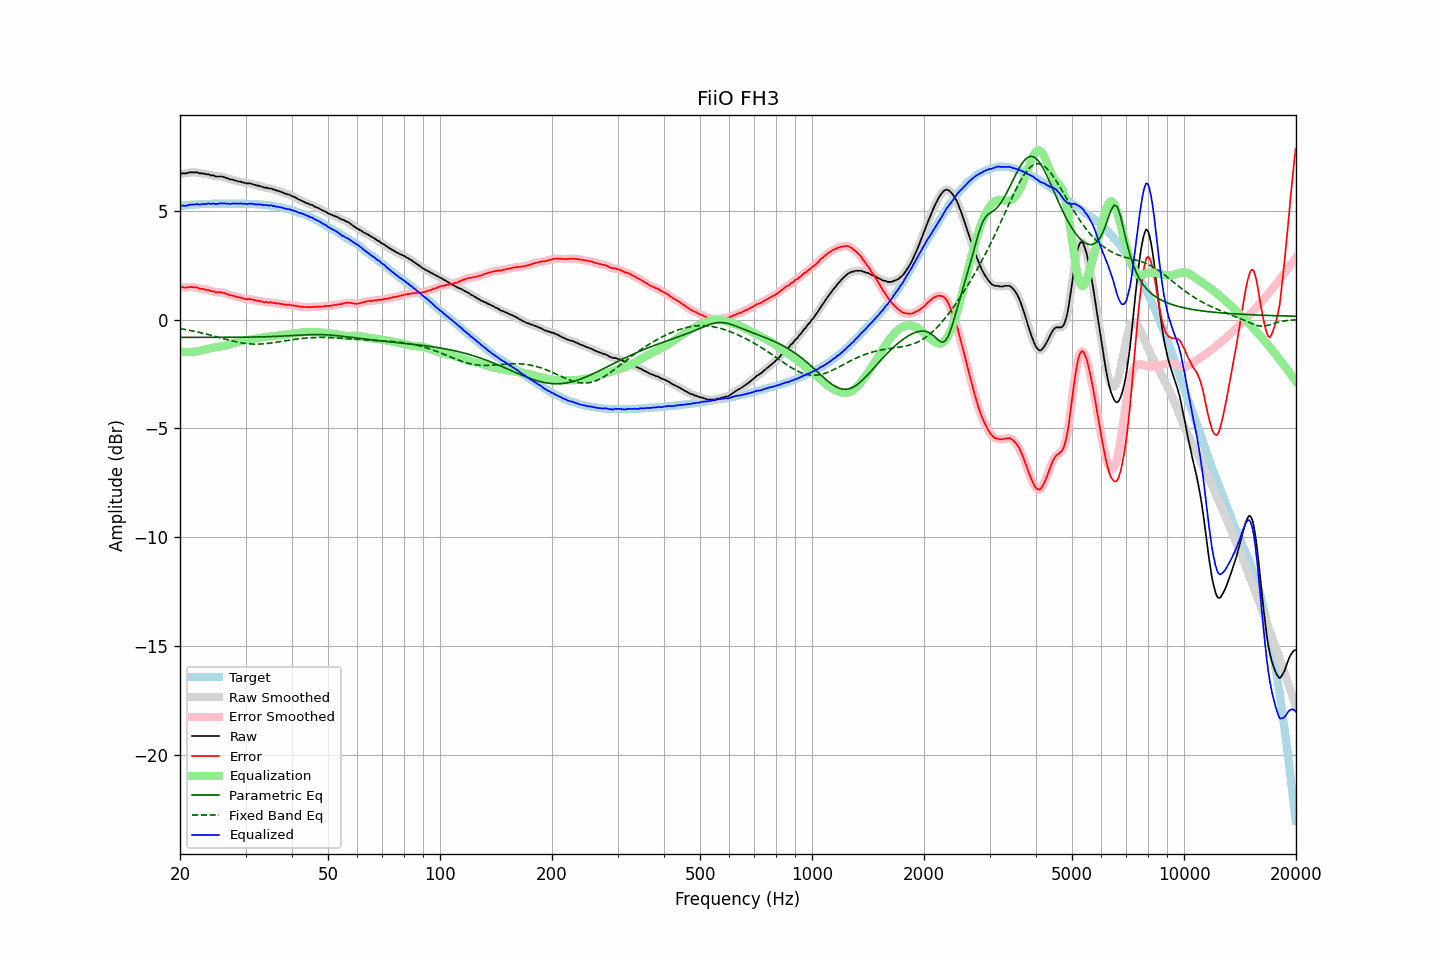

Source data for this figure (header and first rows):
frequency, raw, error, smoothed, error_smoothed, equalization, parametric_eq, fixed_band_eq, equalized_raw, equalized_smoothed, target
20.00, 6.69, 1.48, 6.70, 1.49, -1.47, -0.82, -0.42, 5.22, 5.23, 5.21
20.20, 6.71, 1.49, 6.70, 1.48, -1.48, -0.82, -0.43, 5.23, 5.22, 5.22
20.40, 6.71, 1.48, 6.70, 1.47, -1.48, -0.82, -0.44, 5.23, 5.22, 5.23
20.61, 6.71, 1.47, 6.71, 1.47, -1.49, -0.82, -0.45, 5.22, 5.22, 5.24
20.81, 6.71, 1.47, 6.72, 1.48, -1.49, -0.82, -0.47, 5.22, 5.23, 5.24
21.02, 6.74, 1.49, 6.73, 1.48, -1.49, -0.82, -0.48, 5.25, 5.24, 5.25
21.23, 6.76, 1.50, 6.75, 1.49, -1.49, -0.82, -0.49, 5.27, 5.26, 5.26
21.44, 6.76, 1.49, 6.76, 1.49, -1.49, -0.82, -0.51, 5.27, 5.27, 5.27
21.66, 6.76, 1.49, 6.76, 1.49, -1.48, -0.82, -0.52, 5.28, 5.28, 5.27
21.87, 6.76, 1.48, 6.76, 1.48, -1.48, -0.82, -0.54, 5.28, 5.29, 5.28
22.09, 6.76, 1.48, 6.76, 1.47, -1.47, -0.82, -0.56, 5.29, 5.29, 5.28
22.31, 6.76, 1.47, 6.74, 1.45, -1.45, -0.82, -0.57, 5.30, 5.29, 5.29
22.54, 6.71, 1.42, 6.73, 1.43, -1.44, -0.82, -0.59, 5.27, 5.29, 5.29
22.76, 6.71, 1.41, 6.71, 1.42, -1.42, -0.82, -0.61, 5.29, 5.29, 5.30
22.99, 6.71, 1.41, 6.70, 1.40, -1.41, -0.82, -0.62, 5.30, 5.29, 5.30
23.22, 6.70, 1.40, 6.69, 1.39, -1.39, -0.82, -0.64, 5.31, 5.30, 5.30
23.45, 6.67, 1.36, 6.68, 1.38, -1.37, -0.82, -0.66, 5.30, 5.31, 5.31
23.69, 6.67, 1.36, 6.67, 1.36, -1.35, -0.82, -0.68, 5.32, 5.31, 5.31
23.92, 6.67, 1.36, 6.65, 1.34, -1.33, -0.82, -0.70, 5.33, 5.31, 5.31
24.16, 6.62, 1.31, 6.64, 1.33, -1.32, -0.82, -0.72, 5.30, 5.32, 5.31
24.40, 6.62, 1.30, 6.62, 1.30, -1.30, -0.82, -0.74, 5.32, 5.32, 5.32
24.65, 6.62, 1.30, 6.60, 1.28, -1.29, -0.82, -0.76, 5.33, 5.31, 5.32
24.89, 6.57, 1.25, 6.58, 1.26, -1.27, -0.82, -0.78, 5.29, 5.31, 5.32
25.14, 6.57, 1.25, 6.57, 1.25, -1.26, -0.82, -0.80, 5.30, 5.31, 5.32
25.39, 6.57, 1.25, 6.57, 1.25, -1.25, -0.82, -0.82, 5.32, 5.31, 5.32
25.65, 6.57, 1.25, 6.57, 1.25, -1.24, -0.82, -0.84, 5.33, 5.33, 5.32
25.91, 6.57, 1.25, 6.56, 1.24, -1.23, -0.82, -0.86, 5.34, 5.34, 5.32
26.16, 6.54, 1.22, 6.54, 1.22, -1.21, -0.82, -0.88, 5.33, 5.33, 5.32
26.43, 6.53, 1.21, 6.52, 1.20, -1.20, -0.82, -0.90, 5.33, 5.33, 5.32
26.69, 6.49, 1.17, 6.49, 1.17, -1.18, -0.82, -0.92, 5.31, 5.32, 5.32
26.96, 6.48, 1.16, 6.47, 1.15, -1.16, -0.82, -0.94, 5.32, 5.31, 5.32
27.23, 6.43, 1.11, 6.44, 1.12, -1.13, -0.82, -0.96, 5.30, 5.31, 5.32
27.50, 6.43, 1.11, 6.43, 1.11, -1.11, -0.82, -0.97, 5.32, 5.32, 5.32
27.77, 6.42, 1.10, 6.41, 1.09, -1.09, -0.81, -0.99, 5.33, 5.32, 5.32
28.05, 6.39, 1.07, 6.39, 1.07, -1.07, -0.81, -1.01, 5.32, 5.32, 5.32
28.33, 6.38, 1.06, 6.37, 1.05, -1.05, -0.81, -1.03, 5.33, 5.32, 5.32
28.62, 6.34, 1.02, 6.35, 1.03, -1.03, -0.81, -1.04, 5.31, 5.32, 5.32
28.90, 6.34, 1.02, 6.33, 1.01, -1.01, -0.81, -1.06, 5.33, 5.32, 5.32
29.19, 6.33, 1.01, 6.32, 1.00, -0.99, -0.81, -1.07, 5.33, 5.32, 5.32
29.48, 6.29, 0.97, 6.30, 0.98, -0.98, -0.81, -1.08, 5.31, 5.32, 5.32
29.78, 6.29, 0.97, 6.28, 0.96, -0.97, -0.81, -1.09, 5.32, 5.31, 5.32
30.08, 6.25, 0.93, 6.26, 0.94, -0.95, -0.81, -1.10, 5.30, 5.30, 5.32
30.38, 6.25, 0.94, 6.25, 0.94, -0.94, -0.81, -1.11, 5.31, 5.31, 5.31
30.68, 6.25, 0.94, 6.24, 0.93, -0.93, -0.81, -1.12, 5.32, 5.31, 5.31
30.99, 6.25, 0.94, 6.24, 0.93, -0.92, -0.81, -1.12, 5.33, 5.32, 5.31
31.30, 6.21, 0.91, 6.22, 0.92, -0.91, -0.80, -1.13, 5.30, 5.31, 5.30
31.61, 6.20, 0.90, 6.19, 0.89, -0.90, -0.80, -1.13, 5.30, 5.30, 5.30
31.93, 6.17, 0.88, 6.17, 0.88, -0.88, -0.80, -1.13, 5.29, 5.29, 5.29
32.24, 6.15, 0.86, 6.15, 0.87, -0.87, -0.80, -1.13, 5.28, 5.29, 5.29
32.57, 6.15, 0.87, 6.14, 0.86, -0.85, -0.80, -1.13, 5.30, 5.29, 5.28
32.89, 6.11, 0.83, 6.12, 0.84, -0.84, -0.80, -1.12, 5.27, 5.28, 5.28
33.22, 6.11, 0.84, 6.09, 0.82, -0.82, -0.79, -1.12, 5.28, 5.27, 5.27
33.55, 6.06, 0.79, 6.07, 0.81, -0.81, -0.79, -1.12, 5.24, 5.26, 5.27
33.89, 6.06, 0.80, 6.06, 0.80, -0.80, -0.79, -1.11, 5.25, 5.25, 5.26
34.23, 6.06, 0.81, 6.04, 0.79, -0.80, -0.79, -1.10, 5.26, 5.24, 5.25
34.57, 6.02, 0.78, 6.04, 0.79, -0.79, -0.79, -1.09, 5.23, 5.25, 5.24
34.92, 6.02, 0.79, 6.02, 0.78, -0.78, -0.78, -1.08, 5.24, 5.24, 5.23
35.27, 6.02, 0.79, 6.00, 0.78, -0.77, -0.78, -1.07, 5.24, 5.23, 5.23
35.62, 5.97, 0.76, 5.98, 0.77, -0.77, -0.78, -1.06, 5.20, 5.22, 5.21
35.97, 5.97, 0.77, 5.96, 0.76, -0.76, -0.77, -1.05, 5.21, 5.20, 5.20
... 635 more rows
